Run: headless pygame with SDL's dummy video driver; simulated clock (each Clock.tick advances the game by its frame time, no real sleeping); random seed 0; keys injected as events and as key.get_pressed() state; no mouse input.
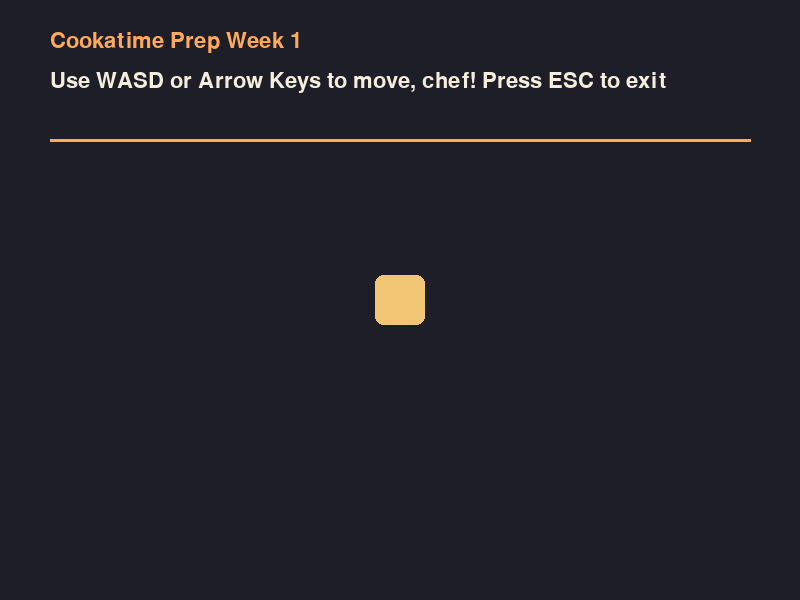
Frame 1 of 4 · flips 1–60 · no input
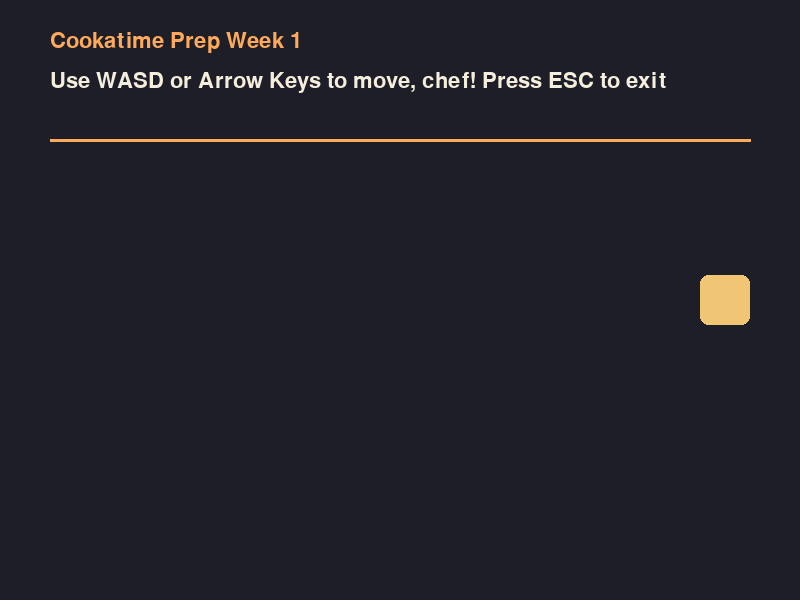
Frame 2 of 4 · flips 61–180 · tapped SPACE, RETURN · held RIGHT (→), D
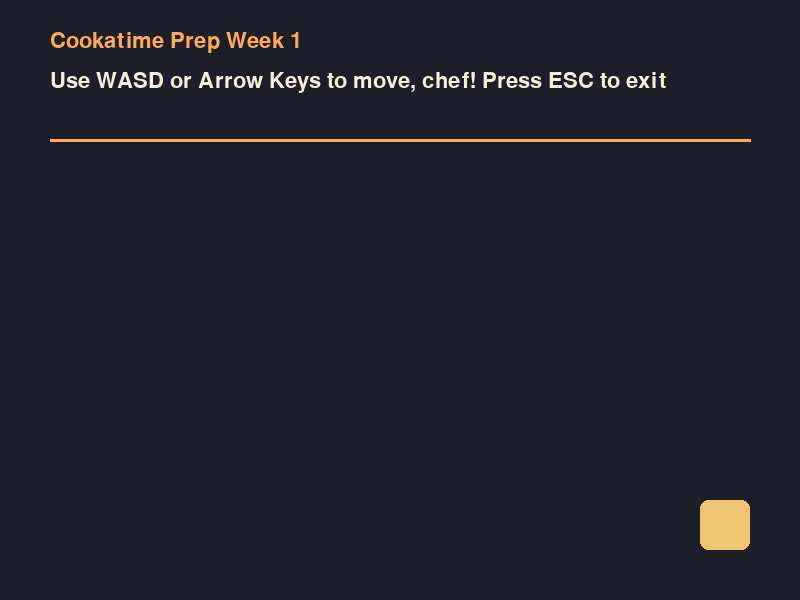
Frame 3 of 4 · flips 181–300 · held DOWN (↓), S
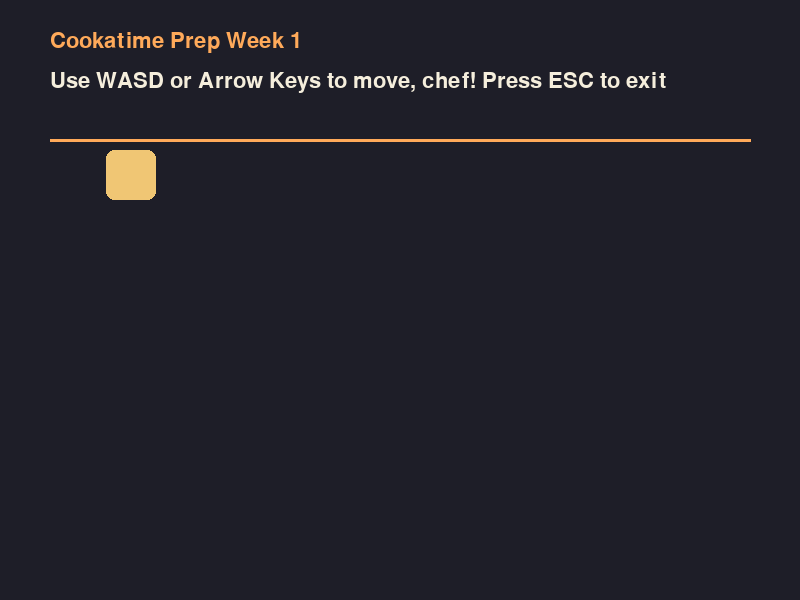
Frame 4 of 4 · flips 301–420 · held LEFT (←), A, UP (↑), W

The pygame program that drew these frames:

import sys
import pygame

pygame.init()

screen_width = 800
screen_height = 600

bg_color = (30, 30, 40)         # Midnight blue
text_color = (245, 238, 220)    # Cream
accent_color = (255, 170, 90)   # Neon orange
default_color = (240, 198, 116)    # Buttery yellow
dash_color = (255, 220, 150) # Brighter when dashing

screen = pygame.display.set_mode((screen_width, screen_height)) # Screen Width 800, Screen Height 600
pygame.display.set_caption("Cookatime Prep Week 1")
clock = pygame.time.Clock()

def main():
    running = True

    # Attributes
    player_width = 50
    player_height = 50
    player_x = screen_width // 2 - player_width // 2
    player_y = screen_height // 2 - player_height // 2

    player_speed = 7
    dash_speed = 12

    last_dx = 0
    last_dy = 1

    dash_left = 0
    dash_cooldown = 0

    while running:
        # 1 Constant Events
        for event in pygame.event.get():
            if event.type == pygame.QUIT:
                running = False
            elif event.type == pygame.KEYDOWN:
                if event.key == pygame.K_ESCAPE:
                    running = False
                elif event.key in (pygame.K_LSHIFT, pygame.K_RSHIFT):
                    if dash_cooldown == 0 and dash_left == 0:
                        dash_left = 10
                        dash_cooldown = 60

        if dash_cooldown > 0:
            dash_cooldown -= 1
        
        # 2 Game States
        keys = pygame.key.get_pressed()

        dx = 0
        dy = 0
    
        ## Horizontal movement
        if keys[pygame.K_a] or keys[pygame.K_LEFT]:
            dx -= 1
        if keys[pygame.K_d] or keys[pygame.K_RIGHT]:
            dx += 1

        ## Vertical movement
        if keys[pygame.K_w] or keys[pygame.K_UP]:
            dy -= 1
        if keys[pygame.K_s] or keys[pygame.K_DOWN]:
            dy += 1

        ## Diagonal Cancellation
        if dx != 0 or dy != 0:
            last_dx, last_dy = dx, dy
            if dx != 0 and dy != 0:
                last_dx *= 0.7071
                last_dy *= 0.7071

        ## Dashing vs Movement
        if dash_left > 0:
            player_x += last_dx * dash_speed
            player_y += last_dy * dash_speed
            dash_left -= 1
        else:
            if dx != 0 and dy != 0:
                dx *= 0.7071
                dy *= 0.7071
            
            player_x += dx * player_speed
            player_y += dy * player_speed

        ## Boundaries
        if player_x < 50:
            player_x = 50
        elif player_x > screen_width - 50 - player_width:
            player_x = screen_width - 50 - player_width

        if player_y < 150:
            player_y = 150
        elif player_y > screen_height - 50 - player_height:
            player_y = screen_height - 50 - player_height
        
        # 3 Rendering and Graphics
        screen.fill(bg_color)

            # Boundary Line
        pygame.draw.line(screen, accent_color, (50, 140), (750, 140), 3)

            # Text
        font = pygame.font.SysFont(None, 32)
        title_surface = font.render("Cookatime Prep Week 1", True, accent_color)
        screen.blit(title_surface, (50, 30))

        instruction_surface = font.render("Use WASD or Arrow Keys to move, chef! Press ESC to exit", True, text_color)
        screen.blit(instruction_surface, (50, 70))

            # Sprite
        chef_color = dash_color if dash_left > 0 else default_color
        pygame. draw.rect(screen, chef_color, (player_x, player_y, player_width, player_height), border_radius = 8)
        pygame.display.flip()
        clock.tick(60)

    pygame.quit()
    sys.exit()

if __name__ == "__main__":
    main()
